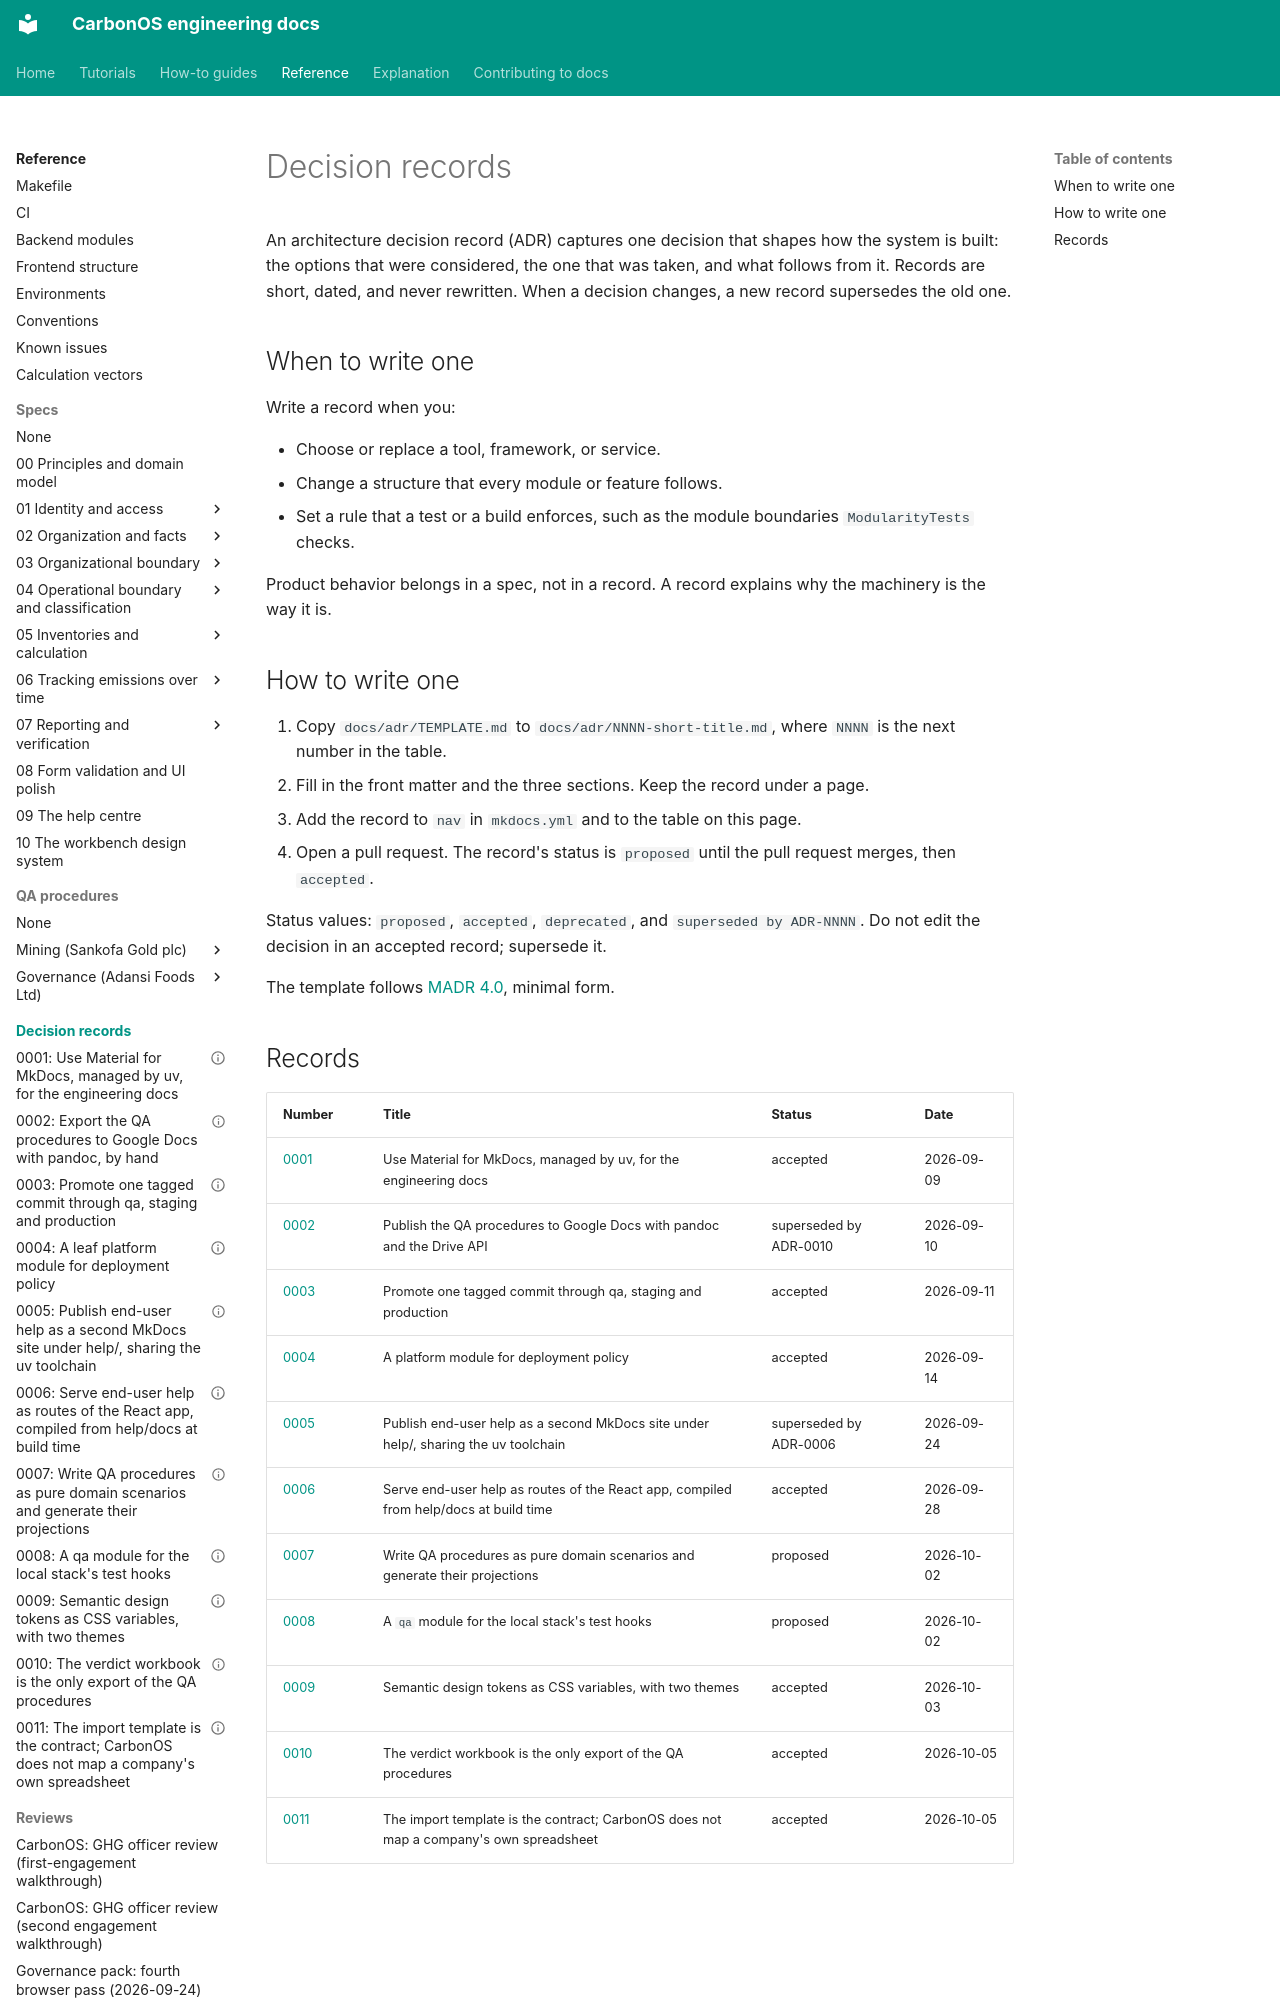

repository: miketak/carbonos · page: adr/index.html · generator: mkdocs

---
owner: miketak
last_reviewed: 2026-10-03
---

# Decision records

An architecture decision record (ADR) captures one decision that shapes how
the system is built: the options that were considered, the one that was
taken, and what follows from it. Records are short, dated, and never
rewritten. When a decision changes, a new record supersedes the old one.

## When to write one

Write a record when you:

- Choose or replace a tool, framework, or service.
- Change a structure that every module or feature follows.
- Set a rule that a test or a build enforces, such as the module boundaries
  `ModularityTests` checks.

Product behavior belongs in a spec, not in a record. A record explains why
the machinery is the way it is.

## How to write one

1. Copy `docs/adr/TEMPLATE.md` to `docs/adr/NNNN-short-title.md`, where
   `NNNN` is the next number in the table.
2. Fill in the front matter and the three sections. Keep the record under a
   page.
3. Add the record to `nav` in `mkdocs.yml` and to the table on this page.
4. Open a pull request. The record's status is `proposed` until the pull
   request merges, then `accepted`.

Status values: `proposed`, `accepted`, `deprecated`, and
`superseded by ADR-NNNN`. Do not edit the decision in an accepted record;
supersede it.

The template follows [MADR 4.0](https://adr.github.io/madr/), minimal
form.
